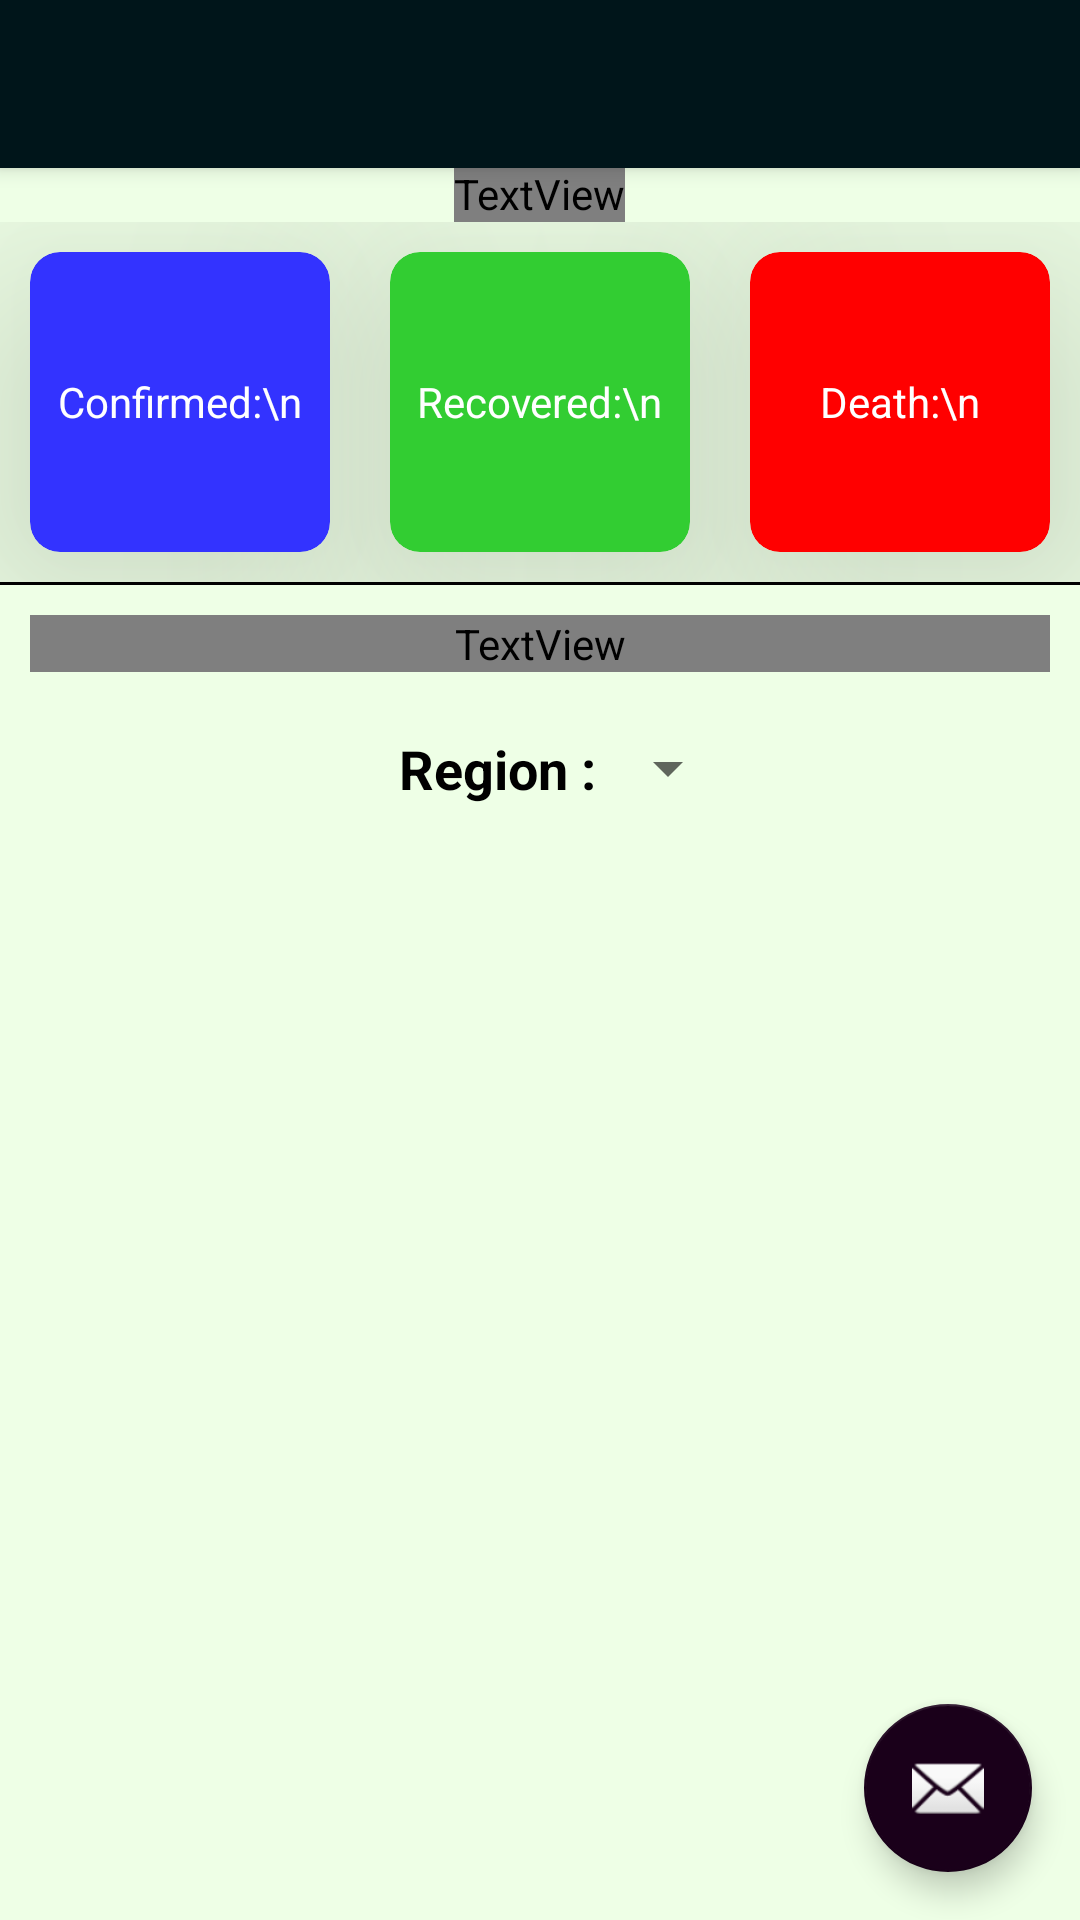

Android layout source for this screen:
<!-- AndroidManifest.xml: activity theme AppTheme.NoActionBar -->
<!-- res/layout/activity_main.xml -->
<?xml version="1.0" encoding="utf-8"?>
<androidx.drawerlayout.widget.DrawerLayout xmlns:android="http://schemas.android.com/apk/res/android"
    xmlns:app="http://schemas.android.com/apk/res-auto"
    xmlns:tools="http://schemas.android.com/tools"
    android:id="@+id/drawer_layout"
    android:layout_width="match_parent"
    android:layout_height="match_parent"
    android:fitsSystemWindows="true"
    android:theme="@style/AppTheme.NoActionBar"
    tools:openDrawer="start">
    <include
        layout="@layout/app_bar_main"
        android:layout_width="match_parent"
        android:layout_height="match_parent" />


    <com.google.android.material.navigation.NavigationView
        android:id="@+id/nav_view"
        android:layout_width="wrap_content"
        android:layout_height="match_parent"
        android:layout_gravity="start"
        android:fitsSystemWindows="true"
        android:background="@color/backgroundColor"
        app:itemTextColor="@color/textcolor"
        app:headerLayout="@layout/nav_header_main"
        app:menu="@menu/activity_main_drawer" />


</androidx.drawerlayout.widget.DrawerLayout>
<!-- res/layout/app_bar_main.xml (included above) -->
<?xml version="1.0" encoding="utf-8"?>
<androidx.coordinatorlayout.widget.CoordinatorLayout xmlns:android="http://schemas.android.com/apk/res/android"
    xmlns:app="http://schemas.android.com/apk/res-auto"
    xmlns:tools="http://schemas.android.com/tools"
    android:layout_width="match_parent"
    android:layout_height="match_parent"
    tools:context=".MainActivity">

    <com.google.android.material.appbar.AppBarLayout
        android:layout_width="match_parent"
        android:layout_height="wrap_content"
        android:background="@color/colorPrimary"
        android:theme="@style/AppTheme.AppBarOverlay">

        <androidx.appcompat.widget.Toolbar
            android:id="@+id/toolbar"
            android:layout_width="match_parent"
            android:layout_height="?attr/actionBarSize"
            android:background="@color/colorPrimary"
            app:popupTheme="@style/AppTheme.PopupOverlay" />

    </com.google.android.material.appbar.AppBarLayout>

    <include layout="@layout/content_main" />
    <com.google.android.material.floatingactionbutton.FloatingActionButton
        android:id="@+id/fab"
        android:layout_width="wrap_content"
        android:layout_height="wrap_content"
        android:layout_gravity="bottom|end"
        android:layout_margin="@dimen/fab_margin"
        app:srcCompat="@android:drawable/ic_dialog_email" />


</androidx.coordinatorlayout.widget.CoordinatorLayout>
<!-- res/layout/nav_header_main.xml (included above) -->
<?xml version="1.0" encoding="utf-8"?>
<LinearLayout xmlns:android="http://schemas.android.com/apk/res/android"
    xmlns:app="http://schemas.android.com/apk/res-auto"
    android:layout_width="match_parent"
    android:layout_height="@dimen/nav_header_height"
    android:background="@drawable/ic_launcher_background"
    android:gravity="bottom"
    android:orientation="horizontal"
    android:paddingLeft="@dimen/activity_horizontal_margin"
    android:paddingTop="@dimen/activity_vertical_margin"
    android:paddingRight="@dimen/activity_horizontal_margin"
    android:paddingBottom="@dimen/activity_vertical_margin"
    android:theme="@style/ThemeOverlay.AppCompat.Dark"
    android:visibility="visible" />
<!-- res/layout/content_main.xml (included above) -->
<?xml version="1.0" encoding="utf-8"?>
<LinearLayout xmlns:android="http://schemas.android.com/apk/res/android"
    android:layout_width="match_parent"
    android:layout_height="match_parent"
    xmlns:app="http://schemas.android.com/apk/res-auto"
    android:orientation="vertical"
    android:layout_marginTop="55dp"
    android:background="@color/backgroundColor">
    <LinearLayout
        android:layout_width="match_parent"
        android:layout_height="0dp"
        android:layout_weight="1"
        android:orientation="vertical">
        <ProgressBar
            android:id="@+id/progressbar_admin"
            android:layout_width="match_parent"
            android:layout_height="wrap_content"
            android:visibility="gone"
            />

        <TextView
            android:layout_width="wrap_content"
            android:layout_height="wrap_content"
            android:layout_gravity="center"
            android:fontFamily="@font/cookie_regular"
            android:text="@string/cases_in_india"
            android:textAppearance="@style/TextAppearance.AppCompat.Large"
            android:textColor="@color/textcolor"
            android:textColorHighlight="@color/colorAccent"
            android:textSize="40sp" />

        <LinearLayout
            android:layout_width="match_parent"
            android:layout_height="wrap_content"
            android:orientation="horizontal"
            >

        <androidx.cardview.widget.CardView
            android:layout_width="0px"
            android:layout_height="100dp"
            android:layout_margin="10dp"
            app:cardElevation="50dp"
            app:cardCornerRadius="10dp"
            app:cardBackgroundColor="#3333FF"
            android:layout_weight="1">

            <TextView
                android:id="@+id/Confirmed_cases"
                android:layout_width="wrap_content"
                android:layout_height="wrap_content"
                android:layout_gravity="center"
                android:textColor="#ffffff"
                android:text="Confirmed:\n" />


        </androidx.cardview.widget.CardView>

        <androidx.cardview.widget.CardView
            android:layout_width="0px"
            android:layout_height="100dp"
            android:layout_margin="10dp"
            app:cardElevation="50dp"
            app:cardCornerRadius="10dp"
            app:cardBackgroundColor="#32CD32"
            android:layout_weight="1">

            <TextView
                android:id="@+id/RecoveredCases"
                android:layout_width="wrap_content"
                android:layout_height="wrap_content"
                android:layout_gravity="center"
                android:textColor="#ffffff"
                android:text="Recovered:\n" />


        </androidx.cardview.widget.CardView>

        <androidx.cardview.widget.CardView
            android:layout_width="0px"
            android:layout_height="100dp"
            android:layout_margin="10dp"
            app:cardElevation="50dp"
            app:cardCornerRadius="10dp"
            app:cardBackgroundColor="#FF0000"
            android:layout_weight="1">

            <TextView
                android:id="@+id/DeathCases"
                android:layout_width="wrap_content"
                android:layout_height="wrap_content"
                android:layout_gravity="center"
                android:textColor="#ffffff"
                android:text="Death:\n" />


        </androidx.cardview.widget.CardView>

    </LinearLayout>

        <TextView
            android:layout_width="match_parent"
            android:layout_height="1sp"
           android:background="@color/textcolor"

            />
        <TextView
            android:layout_width="match_parent"
            android:layout_height="wrap_content"
            android:layout_margin="10dp"
            android:fontFamily="@font/cookie_regular"
            android:gravity="center"
            android:text="@string/hospitals_information"
            android:textAppearance="@style/TextAppearance.AppCompat.Large"
            android:textColor="@color/textcolor"
            android:textSize="40sp" />

        <LinearLayout
        android:layout_width="match_parent"
        android:layout_height="wrap_content"
        android:gravity="center"
        android:layout_margin="10dp"
        android:orientation="horizontal">

        <TextView
            android:layout_width="wrap_content"
            android:layout_height="wrap_content"
            android:textAppearance="@style/ShapeAppearance.MaterialComponents.MediumComponent"
            android:textSize="18sp"
            android:textStyle="bold"
            android:layout_marginStart="20dp"
            android:textColor="@color/textcolor"
            android:text="@string/region" />

        <Spinner
            android:id="@+id/selectStatesSpinner"
            android:layout_width="wrap_content"
            android:layout_height="wrap_content"
            />
    </LinearLayout>
        <ProgressBar
            android:id="@+id/progressbar"
            android:layout_width="match_parent"
            android:layout_height="wrap_content"
            />
    <androidx.recyclerview.widget.RecyclerView
        android:id="@+id/recyclerviewHospitalView"
        android:layout_width="match_parent"
        android:layout_height="match_parent"/>
    </LinearLayout>
</LinearLayout>
<!-- resources referenced by this layout -->
<resources>
  <color name="backgroundColor">#EEFFE6</color>
  <color name="colorAccent">#1A001A</color>
  <color name="colorPrimary">#00151A</color>
  <color name="textcolor">#000000</color>
  <dimen name="activity_horizontal_margin">16dp</dimen>
  <dimen name="activity_vertical_margin">16dp</dimen>
  <dimen name="fab_margin">16dp</dimen>
  <dimen name="nav_header_height">250dp</dimen>
  <string name="cases_in_india"><u>Cases in India</u></string>
  <string name="hospitals_information"><u>Hospitals Information</u></string>
  <string name="region">Region : </string>
  <style name="AppTheme.AppBarOverlay" parent="ThemeOverlay.AppCompat.Dark.ActionBar" />
  <style name="AppTheme.NoActionBar">
          <item name="windowActionBar">false</item>
          <item name="windowNoTitle">true</item>
      </style>
  <style name="AppTheme.PopupOverlay" parent="ThemeOverlay.AppCompat.Light" />
</resources>
